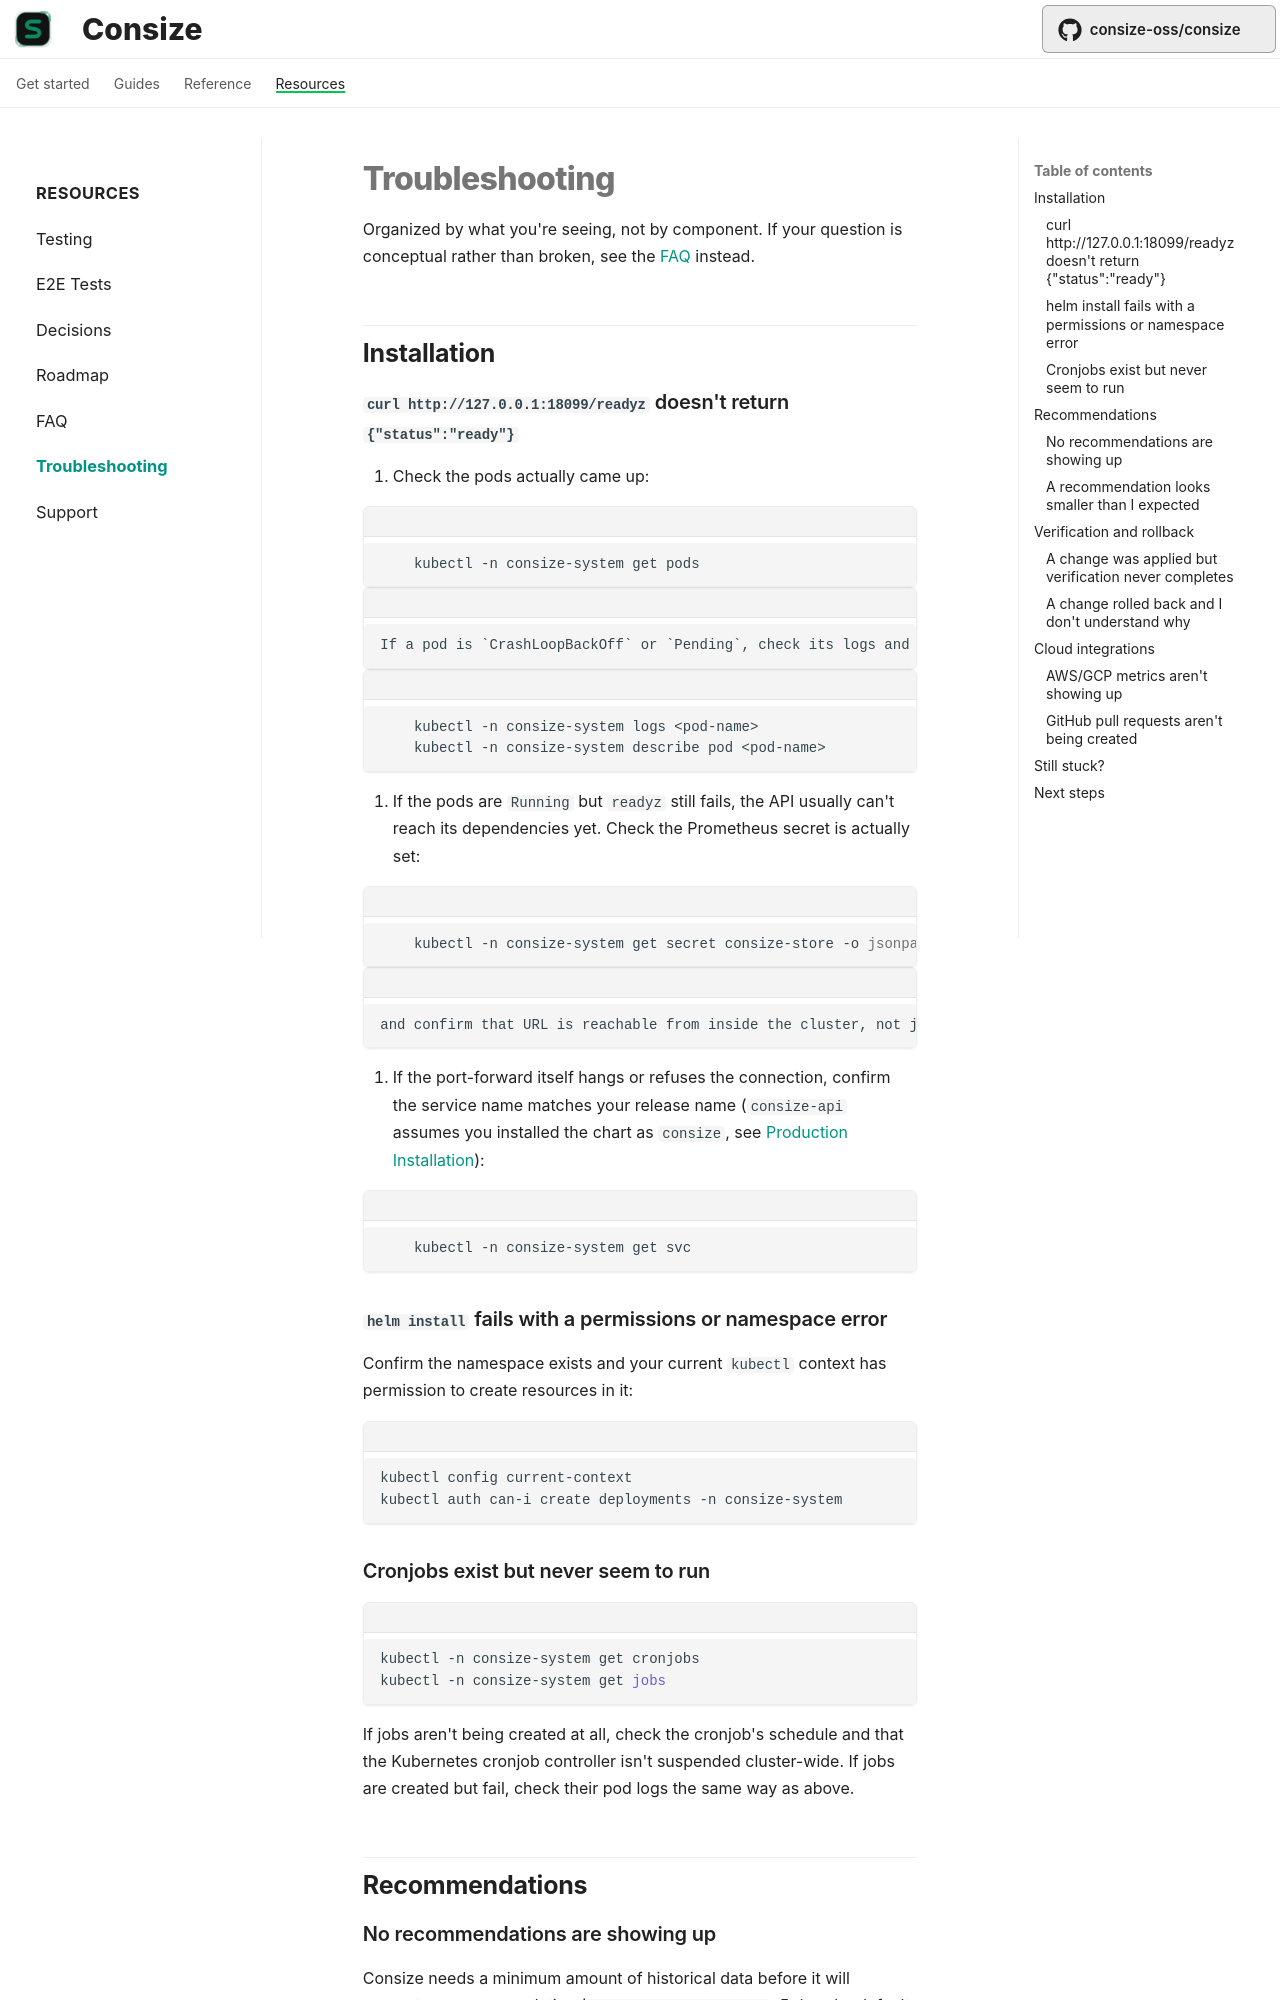

repository: Ujusophy/consize · page: resources/troubleshooting/index.html · generator: mkdocs

# Troubleshooting

Organized by what you're seeing, not by component. If your question is conceptual rather than broken, see the [FAQ](faq.md) instead.

## Installation

### `curl http://127.0.0.1:18099/readyz` doesn't return `{"status":"ready"}`

1. Check the pods actually came up:

```sh
    kubectl -n consize-system get pods
```

    If a pod is `CrashLoopBackOff` or `Pending`, check its logs and events:

```sh
    kubectl -n consize-system logs <pod-name>
    kubectl -n consize-system describe pod <pod-name>
```

2. If the pods are `Running` but `readyz` still fails, the API usually can't reach its dependencies yet. Check the Prometheus secret is actually set:

```sh
    kubectl -n consize-system get secret consize-store -o jsonpath='{.data.prometheus-url}' | base64 -d
```

    and confirm that URL is reachable from inside the cluster, not just from your machine.

3. If the port-forward itself hangs or refuses the connection, confirm the service name matches your release name (`consize-api` assumes you installed the chart as `consize`, see [Production Installation](../getting-started/installation.md#6-install-consize-with-helm)):

```sh
    kubectl -n consize-system get svc
```

### `helm install` fails with a permissions or namespace error

Confirm the namespace exists and your current `kubectl` context has permission to create resources in it:

```sh
kubectl config current-context
kubectl auth can-i create deployments -n consize-system
```

### Cronjobs exist but never seem to run

```sh
kubectl -n consize-system get cronjobs
kubectl -n consize-system get jobs
```

If jobs aren't being created at all, check the cronjob's schedule and that the Kubernetes cronjob controller isn't suspended cluster-wide. If jobs are created but fail, check their pod logs the same way as above.

## Recommendations
